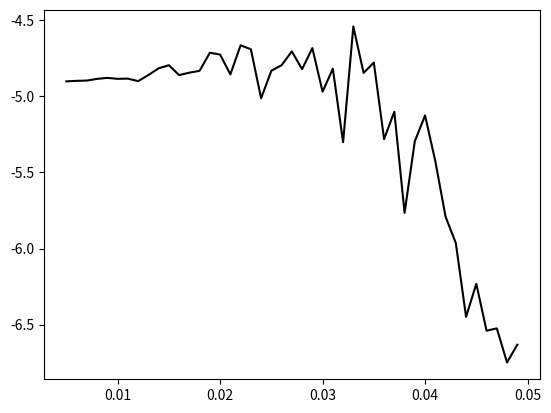

Write the Python code that produced this figure.
#Import useful stuffs
import math as ma
import numpy as np
import matplotlib.pyplot as plt
import matplotlib.animation as animation
import scipy.constants as const

#Define constants/initial values/arrays to store stuff in
m1=1                #mass in kg of first weight
m2=1                #mass in kg of second weight
l1=1                #length in m of first stick
l2=1                #length in m of second stick
g=const.g           #Grav. acceleration in m/ss
dt=0.005             #Time step
t=0                 #Initial time


#Define the Hamiltonian of the system and the partial derivatives with respect to the different variables
def hamilt(x, y, z, u):
    a=l2**2 * m2 * z**2 + l1**2 * (m1 + m2)*u**2 - 2*m2*l1*l2*z*u*ma.cos(x-y)
    b=2*l1**2 * l2**2 * m2 *(m1 + m2*(ma.sin(x-y)**2))
    c=(m1+m2)*g*l1*ma.cos(x)
    d=m2*g*l2*ma.cos(y)
    return (a/b) - c - d

def h1(x, y, z, u):
    a=z * u * ma.sin(x - y)
    b=l1 * l2 * (m1 + m2 * ma.sin(x - y) ** 2)
    return a / b

def h2(x, y, z, u):
    a=2*m2 * l1 * l2 * z * u * ma.cos(x - y)
    b=(m1 + m2) * l1**2 * u**2
    c=m2 * (l2**2) * (z**2)
    d=(2 * (l1**2) * (l2**2) * ((m1 + m2 * (ma.sin(x - y)**2))**2))
    return (c+b-a)/d

def dhdq1(x, y, z, u):
    a=(-m1 - m2) * g * l1 * ma.sin(x)
    b=h1(x, y, z, u)
    c=h2(x, y, z, u) * ma.sin(2 * (x - y))
    return -(a-b+c)

def dhdp1(x, y, z, u):
    a=l2 * z - l1 * u * ma.cos(x - y)
    b=(l1 ** 2) * l2 * (m1 + m2 * ma.sin(x - y) ** 2)
    return a/b

def dhdq2(x, y, z, u):
    a=-m2 * g * l2 * ma.sin(y)
    b=h1(x, y, z, u)
    c=h2(x, y, z, u) * ma.sin(2 * (x - y))
    return -(a+b-c)

def dhdp2(x, y, z, u):
    a=(-m2 * l2 * z * ma.cos(x - y) + (m1 + m2) * l1 * u)
    b=m2 * l1 * (l2 ** 2) * (m1 + m2 * (ma.sin(x - y) ** 2))
    return a/b

dtvalsv=[]
avgvalsv=[]
#While loop to implement the algorithm
while dt < 0.05:
    q11=ma.pi/2
    p11=0
    q21=ma.pi/3
    p21=0
    qnminhalf1=q11
    pnminhalf1=p11
    qnminhalf2=q21
    pnminhalf2=p21
    evals11=[]            #store e values
    tvals=[]            #Store t values
    t=0
    while t < 100:
        q1half = q11 + dhdp1(q11, q21, p11, p21) * dt /2
        q2half = q21 + dhdp2(q11, q21, p11, p21) * dt /2
        p1half = p11 - dhdq1(q11, q21, p11, p21) * dt /2
        p2half = p21 - dhdq2(q11, q21, p11, p21) * dt /2
        q1n1 = q11 + dhdp1(q1half, q2half, p1half, p2half) * dt 
        q2n1 = q21 + dhdp2(q1half, q2half, p1half, p2half) * dt 
        p1n1 = p11 - dhdq1(q1half, q2half, p1half, p2half) * dt 
        p2n1 = p21 - dhdq2(q1half, q2half, p1half, p2half) * dt 
        q1n1 = q1half + dhdp1(q1n1, q2n1, p1n1, p2n1) * dt /2
        q2n1 = q2half + dhdp2(q1n1, q2n1, p1n1, p2n1) * dt /2
        p1n1 = p1half - dhdq1(q1n1, q2n1, p1n1, p2n1) * dt /2
        p2n1 = p2half - dhdq2(q1n1, q2n1, p1n1, p2n1) * dt /2
        #Update values for next time step
        q11 = q1n1
        q21 = q2n1
        p11 = p1n1
        p21 = p2n1
        t+=dt;
        tvals.append(t)
        E=hamilt(q1n1,q2n1,p1n1,p2n1)
        evals11.append(E)
        
    average=sum(evals11)/(100/dt)
    dtvalsv.append(dt)
    avgvalsv.append(average)
    print(average)
    dt=dt+0.001

#Plot the energy values
plt.plot(dtvalsv, avgvalsv, '-', color="black", markersize=1)
#plt.plot(tvals, p1vals, '--', color="black", markersize=1)
#plt.plot(tvals, p2vals, '-.', color="black", markersize=1)

#plt.plot(tvals, q1vals, '--', color="black", markersize=1)
#plt.plot(tvals, q2vals, '-.', color="black", markersize=1)